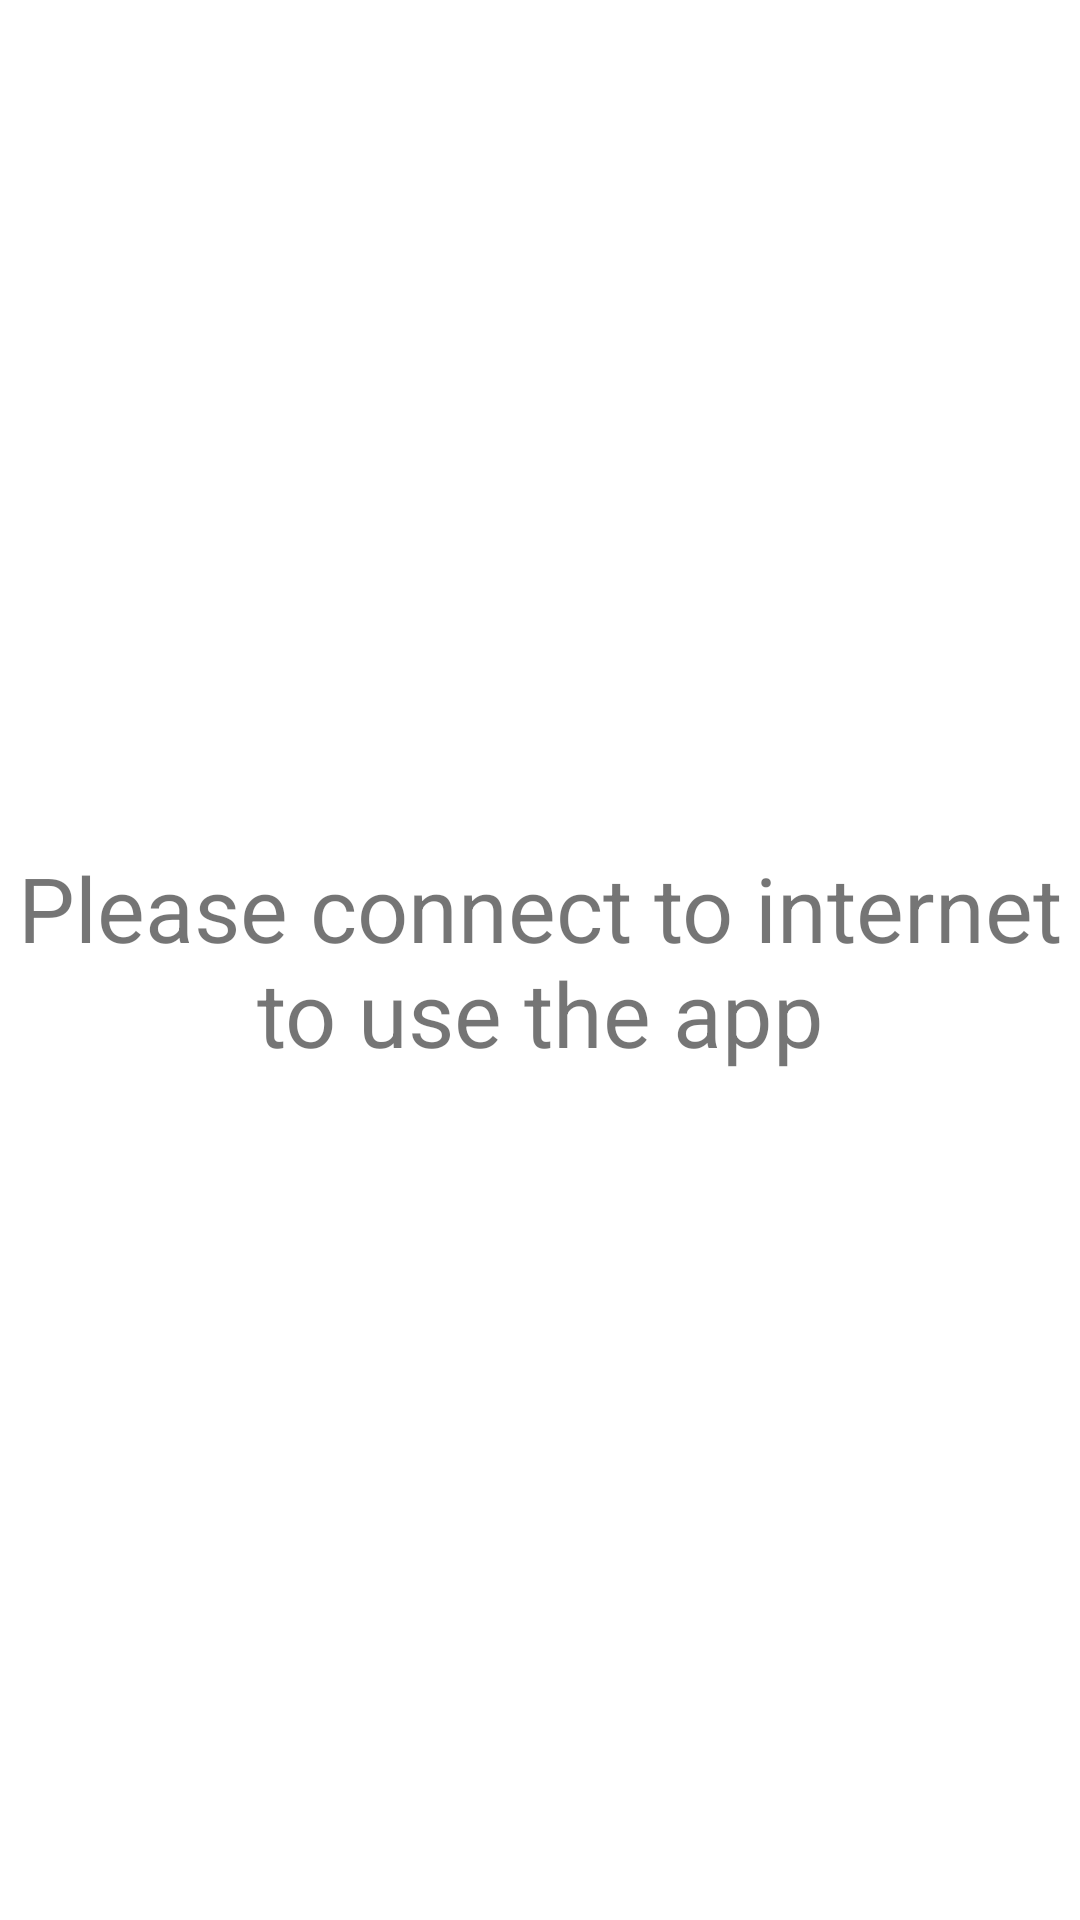

Produce the Android XML layout that renders to this screen, including the resource entries it uses.
<!-- AndroidManifest.xml: application theme Theme.RickMorty -->
<!-- res/layout/activity_main.xml -->
<?xml version="1.0" encoding="utf-8"?>
<androidx.constraintlayout.widget.ConstraintLayout xmlns:android="http://schemas.android.com/apk/res/android"
    xmlns:app="http://schemas.android.com/apk/res-auto"
    xmlns:tools="http://schemas.android.com/tools"
    android:id="@+id/mainView"
    android:layout_width="match_parent"
    android:layout_height="match_parent"
    tools:context=".MainActivity">

    <TextView
        android:id="@+id/textView"
        android:layout_width="match_parent"
        android:layout_height="match_parent"
        android:gravity="center"
        android:textSize="30sp"
        android:text="@string/no_internet_message" />

</androidx.constraintlayout.widget.ConstraintLayout>
<!-- resources referenced by this layout -->
<resources>
  <string name="no_internet_message">Please connect to internet to use the app</string>
  <style name="Theme.RickMorty" parent="Theme.MaterialComponents.DayNight.DarkActionBar">
          
          <item name="colorPrimary">@color/purple_500</item>
          <item name="colorPrimaryVariant">@color/purple_700</item>
          <item name="colorOnPrimary">@color/white</item>
          
          <item name="colorSecondary">@color/teal_200</item>
          <item name="colorSecondaryVariant">@color/teal_700</item>
          <item name="colorOnSecondary">@color/black</item>
          
          <item name="android:statusBarColor" tools:targetApi="l">?attr/colorPrimaryVariant</item>
          
      </style>
  <!-- not gathered from this repository: default colours our renderer supplied (Android Studio template values) -->
  <color name="purple_500">#FF6200EE</color>
  <color name="purple_700">#FF3700B3</color>
  <color name="teal_200">#FF03DAC5</color>
  <color name="teal_700">#FF018786</color>
  <color name="black">#FF000000</color>
  <color name="white">#FFFFFFFF</color>
</resources>
